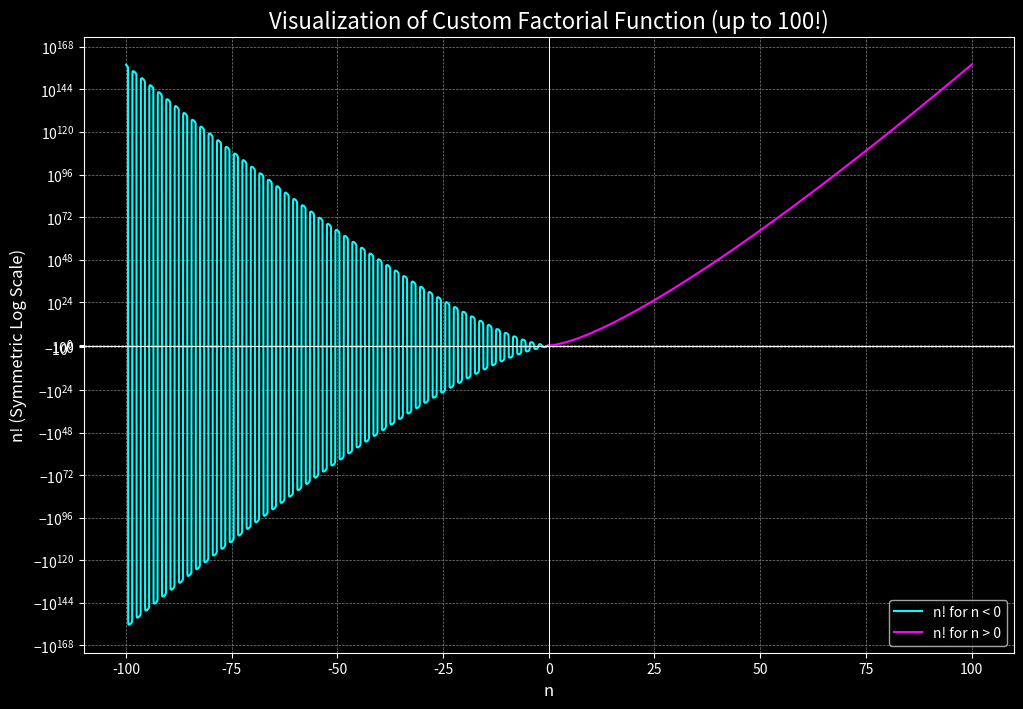

Here is the Python script that generated this plot:
# ----------------------------------------------------------------------------
# Prime research archive :: research/10-factorials-and-gamma/factorial_visualizer_custom_definition.py
# Original location      :: factorial_visualizer.py   (last edited 2025-09-10)
# What this script does  :: Custom factorial via Gamma for positive and negative x.
# ----------------------------------------------------------------------------
import numpy as np
import matplotlib.pyplot as plt
from scipy.special import gamma

def custom_factorial(x):
    """
    Calculates the factorial based on the custom definition using the Gamma function
    for continuous values.
    - For x > 0: n! = Gamma(n+1)
    - For x < 0: (-n)! = (-1)^n * n! 
      The continuous extension is cos(pi*x) * Gamma(1-x).
    """
    # Create an empty array to store the results
    result = np.empty_like(x)
    
    # Condition for positive values
    positive_mask = x > 0
    result[positive_mask] = gamma(x[positive_mask] + 1)
    
    # Condition for negative values
    negative_mask = x < 0
    # The term np.cos(np.pi * x) provides the alternating sign (-1)^n for integers
    result[negative_mask] = np.cos(np.pi * x[negative_mask]) * gamma(1 - x[negative_mask])
    
    # Set values very close to zero or non-numeric to NaN so they aren't plotted
    result[np.abs(x) < 1e-9] = np.nan 
    
    return result

# --- Data Generation ---
# Generate a range of x values for the positive and negative sides.
# We avoid x=0 where the function is undefined.
x_positive = np.linspace(0.01, 100, 2000)
x_negative = np.linspace(-100, -0.01, 2000)

# Calculate the corresponding y values using our custom function
y_positive = custom_factorial(x_positive)
y_negative = custom_factorial(x_negative)


# --- Plotting ---
plt.style.use('dark_background')
fig, ax = plt.subplots(figsize=(12, 8))

# Plot the positive and negative sides separately for different colors
ax.plot(x_negative, y_negative, label='n! for n < 0', color='cyan')
ax.plot(x_positive, y_positive, label='n! for n > 0', color='magenta')

# --- Scaling and Labels ---
# Set the y-axis to a symmetric logarithmic scale.
# This is crucial for visualizing the huge range of values from 100!
# while also seeing the detail near zero.
ax.set_yscale('symlog')

ax.set_title('Visualization of Custom Factorial Function (up to 100!)', fontsize=16)
ax.set_xlabel('n', fontsize=12)
ax.set_ylabel('n! (Symmetric Log Scale)', fontsize=12)

# Add a grid for better readability
ax.grid(True, which='both', linestyle='--', linewidth=0.5, color='gray')

# Add a horizontal line at y=0
ax.axhline(0, color='white', linewidth=0.7)
# Add a vertical line at x=0
ax.axvline(0, color='white', linewidth=0.7)

ax.legend()
plt.show()
